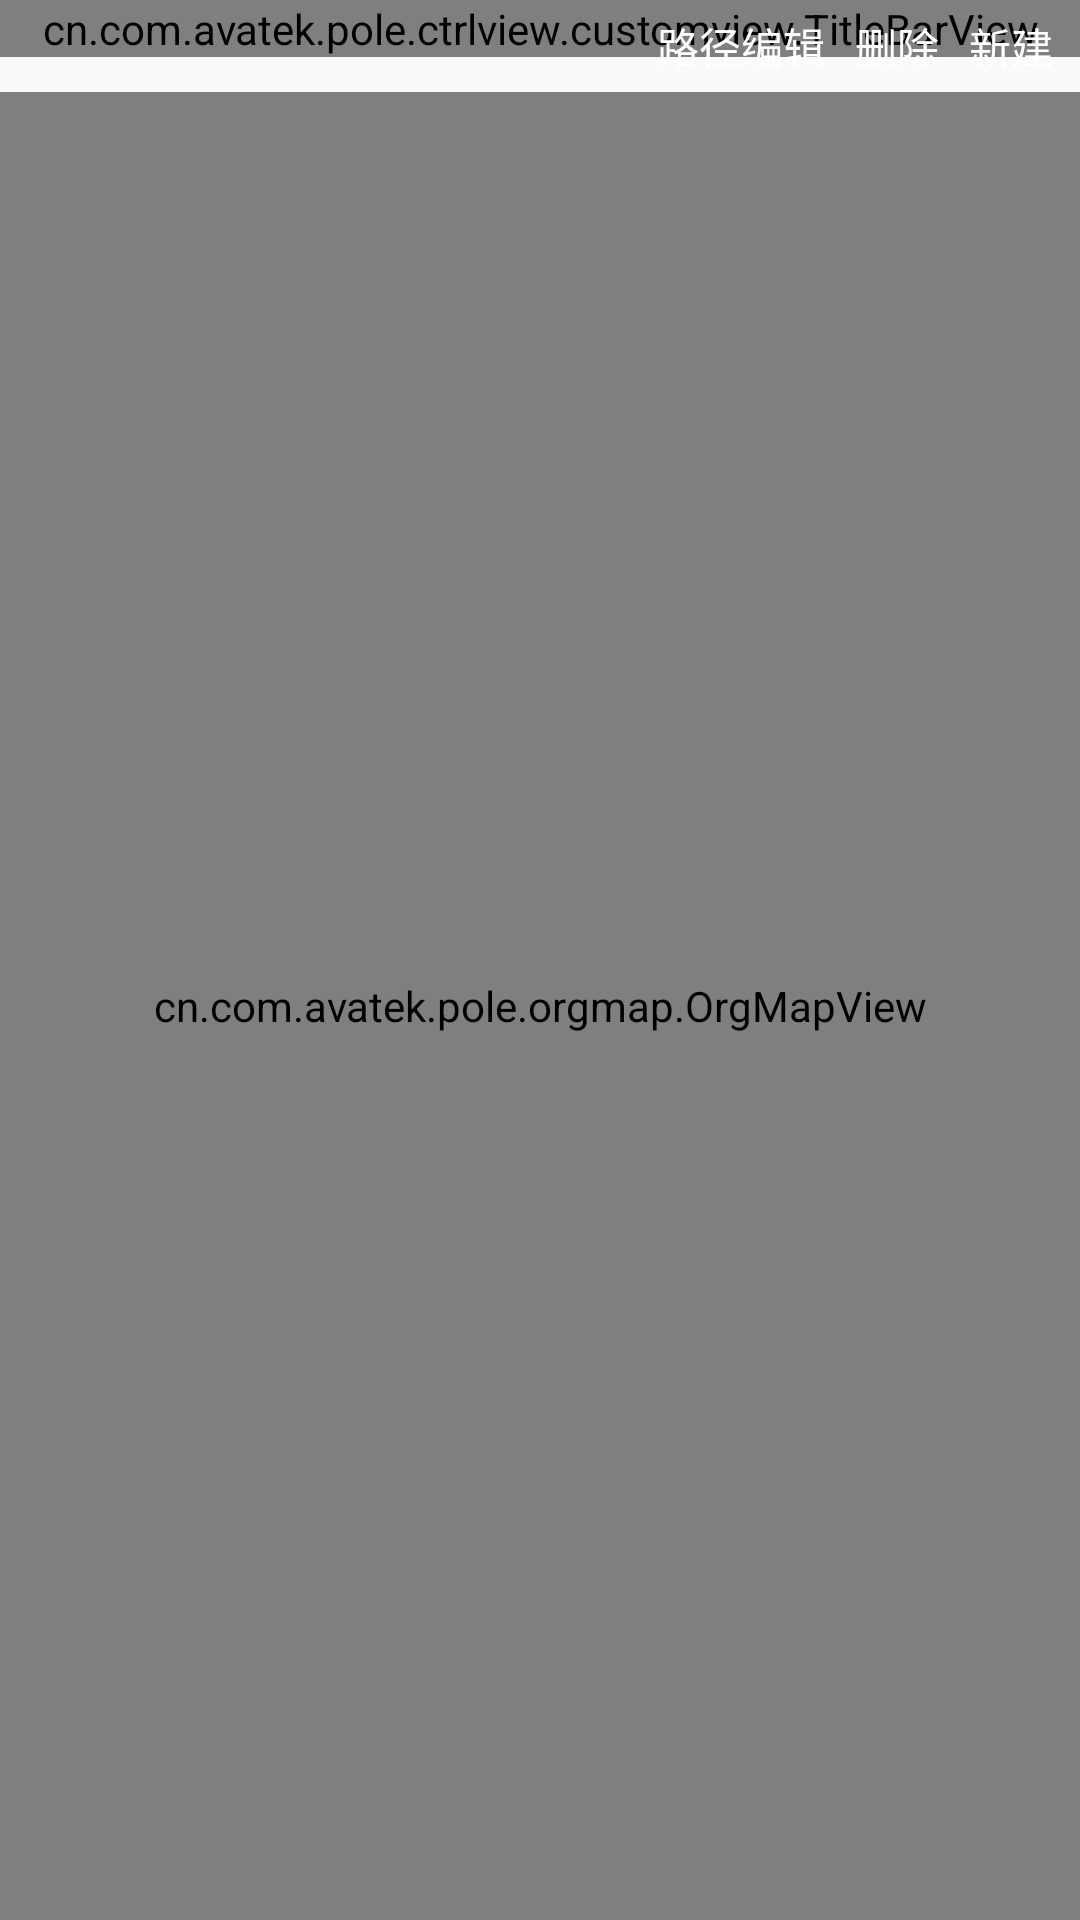

Android layout source for this screen:
<!-- AndroidManifest.xml: application theme AppTheme.NoActionBar -->
<!-- res/layout/activity_list_point.xml -->
<?xml version="1.0" encoding="utf-8"?>

    <LinearLayout xmlns:android="http://schemas.android.com/apk/res/android"
    xmlns:app="http://schemas.android.com/apk/res-auto"
    android:layout_width="match_parent"
    android:layout_height="match_parent"
    android:orientation="vertical"
    >
    <RelativeLayout
        android:layout_width="match_parent"
        android:layout_height="wrap_content">
    <cn.com.avatek.pole.ctrlview.customview.TitleBarView
        android:layout_width="match_parent"
        android:layout_height="wrap_content"
        app:bar_title="选点列表"
        app:right_bar_title="新建"
        app:right_bar_visible="false"
        android:id="@+id/title_bar"
        />

        <TextView
            android:id="@+id/tv_bar_new"
            android:layout_width="wrap_content"
            android:layout_height="wrap_content"
            android:layout_alignParentRight="true"
            android:layout_centerVertical="true"
            android:layout_marginRight="4dp"
            android:padding="5dp"
            android:text="新建"
            android:textColor="@color/white"
            />
        <TextView
            android:id="@+id/tv_bar_del"
            android:layout_width="wrap_content"
            android:layout_height="wrap_content"
            android:layout_centerVertical="true"
           android:padding="5dp"
            android:layout_toLeftOf="@+id/tv_bar_new"
            android:text="删除"
            android:textColor="@color/white"
            />
        <TextView
            android:id="@+id/tv_bar_switch"
            android:layout_width="wrap_content"
            android:layout_height="wrap_content"
            android:layout_centerVertical="true"
           android:padding="5dp"
            android:layout_toLeftOf="@+id/tv_bar_del"
            android:text="路径编辑"
            android:textColor="@color/white"
            />
    </RelativeLayout>
    <cn.com.avatek.pole.orgmap.OrgMapView
        android:id="@+id/orgMapView"
        android:layout_width="match_parent"
        android:layout_height="match_parent"
        app:item_width="28dp"
        app:item_height="167dp"
        app:item_bgcolor="@color/chelsea_cucumber"
        app:item_bgcolor_selected="@color/theme_color"
        app:item_raidus="8dp"
        app:item_textcolor="#FF343434"
        app:item_textcolor_selected="#FFFFFFFF"
        app:item_textsize="16sp"
        app:item_margin_h="16dp"
        app:item_margin_v="62dp"
        app:item_padding_v="10dp"
        app:item_line1_margin_top="42dp"
        app:item_margin_to_line="10dp"
        app:layout_constraintTop_toTopOf="parent"
        app:layout_constraintStart_toStartOf="parent"
        app:layout_constraintEnd_toEndOf="parent"
        app:layout_constraintBottom_toBottomOf="parent"/>
</LinearLayout>
<!-- resources referenced by this layout -->
<resources>
  <color name="chelsea_cucumber">#99D53C3E</color>
  <color name="theme_color">#D53C3E</color>
  <color name="white">#FFFFFF</color>
  <style name="AppTheme.NoActionBar" parent="Theme.AppCompat.Light.DarkActionBar">
          <item name="colorPrimary">@color/colorPrimary</item>
          <item name="colorPrimaryDark">@color/colorPrimaryDark</item>
          <item name="colorAccent">@color/colorAccent</item>
          <item name="windowActionBar">false</item>
          <item name="windowNoTitle">true</item>
      </style>
  <color name="colorPrimary">#3F51B5</color>
  <color name="colorPrimaryDark">#303F9F</color>
  <color name="colorAccent">#FF4081</color>
</resources>
